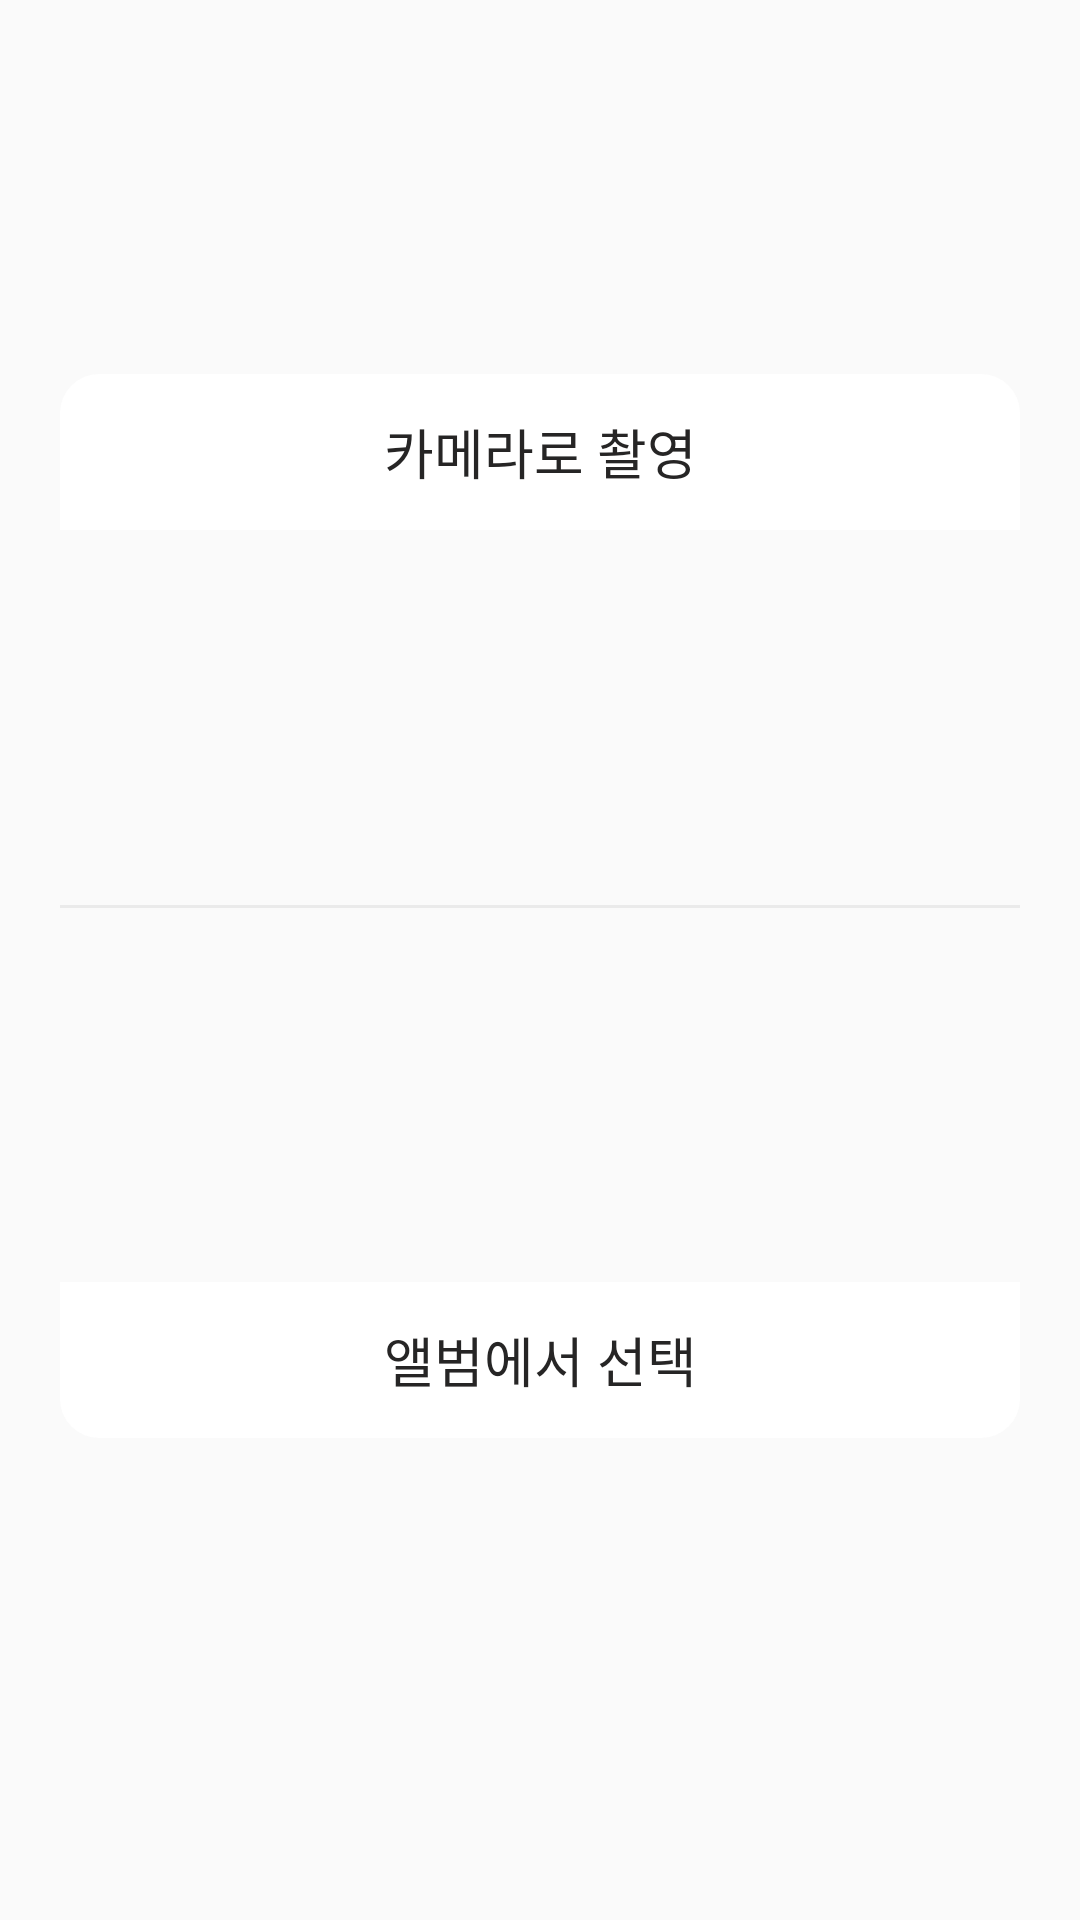

Reconstruct the res/layout file that produces this screen, plus the resources it refers to.
<!-- AndroidManifest.xml: application theme Theme.Mang9rme -->
<!-- res/layout/dialog_select_photo_bottom_popup.xml -->
<?xml version="1.0" encoding="utf-8"?>
<androidx.constraintlayout.widget.ConstraintLayout xmlns:android="http://schemas.android.com/apk/res/android"
    xmlns:app="http://schemas.android.com/apk/res-auto"
    android:layout_width="match_parent"
    android:layout_height="wrap_content"
    android:paddingLeft="20dp"
    android:paddingRight="20dp"
    android:paddingBottom="36dp">

    <TextView
        android:id="@+id/tv_selectPhoto_fromCamera"
        android:layout_width="0dp"
        android:layout_height="52dp"
        android:background="@drawable/back_enroll_select_photo_top"
        android:fontFamily="@font/pretendard_regular"
        android:gravity="center"
        android:includeFontPadding="false"
        android:text="카메라로 촬영"
        android:textColor="@color/gray_800"
        android:textSize="18dp"
        app:layout_constraintBottom_toTopOf="@id/view_divider"
        app:layout_constraintLeft_toLeftOf="parent"
        app:layout_constraintRight_toRightOf="parent"
        app:layout_constraintTop_toTopOf="parent" />

    <View
        android:id="@+id/view_divider"
        android:layout_width="0dp"
        android:layout_height="1dp"
        android:background="@color/gray_200"
        app:layout_constraintBottom_toTopOf="@id/tv_selectPhoto_fromGallery"
        app:layout_constraintLeft_toLeftOf="parent"
        app:layout_constraintRight_toRightOf="parent"
        app:layout_constraintTop_toBottomOf="@id/tv_selectPhoto_fromCamera" />

    <TextView
        android:id="@+id/tv_selectPhoto_fromGallery"
        android:layout_width="0dp"
        android:layout_height="52dp"
        android:background="@drawable/back_enroll_select_photo_bottom"
        android:fontFamily="@font/pretendard_regular"
        android:gravity="center"
        android:includeFontPadding="false"
        android:text="앨범에서 선택"
        android:textColor="@color/gray_800"
        android:textSize="18dp"
        app:layout_constraintBottom_toBottomOf="parent"
        app:layout_constraintLeft_toLeftOf="parent"
        app:layout_constraintRight_toRightOf="parent"
        app:layout_constraintTop_toBottomOf="@id/view_divider" />

</androidx.constraintlayout.widget.ConstraintLayout>
<!-- resources referenced by this layout -->
<resources>
  <color name="gray_200">#eaeaea</color>
  <color name="gray_800">#262525</color>
  <!-- drawable back_enroll_select_photo_bottom (drawable) -->
  <?xml version="1.0" encoding="utf-8"?>
  <shape xmlns:android="http://schemas.android.com/apk/res/android"
      android:shape="rectangle">
      <solid android:color="@color/c_ffffff" />
      <corners
          android:bottomLeftRadius="13dp"
          android:bottomRightRadius="13dp" />
  </shape>
  <!-- drawable back_enroll_select_photo_top (drawable) -->
  <?xml version="1.0" encoding="utf-8"?>
  <shape xmlns:android="http://schemas.android.com/apk/res/android"
      android:shape="rectangle">
      <solid android:color="@color/c_ffffff" />
      <corners
          android:topLeftRadius="13dp"
          android:topRightRadius="13dp" />
  </shape>
  <style name="Theme.Mang9rme" parent="Theme.AppCompat.Light.NoActionBar">
          
          <item name="colorPrimary">@color/purple_500</item>
          <item name="colorPrimaryVariant">@color/purple_700</item>
          <item name="colorOnPrimary">@color/white</item>
          
          <item name="colorSecondary">@color/teal_200</item>
          <item name="colorSecondaryVariant">@color/teal_700</item>
          <item name="colorOnSecondary">@color/black</item>
          
          <item name="android:statusBarColor">@color/c_ffffff</item>
          
          <item name="android:windowLightStatusBar">true</item>
      </style>
  <color name="c_ffffff">#ffffff</color>
  <color name="purple_500">#FF6200EE</color>
  <color name="purple_700">#FF3700B3</color>
  <color name="white">#FFFFFFFF</color>
  <color name="teal_200">#FF03DAC5</color>
  <color name="teal_700">#FF018786</color>
  <color name="black">#FF000000</color>
</resources>
